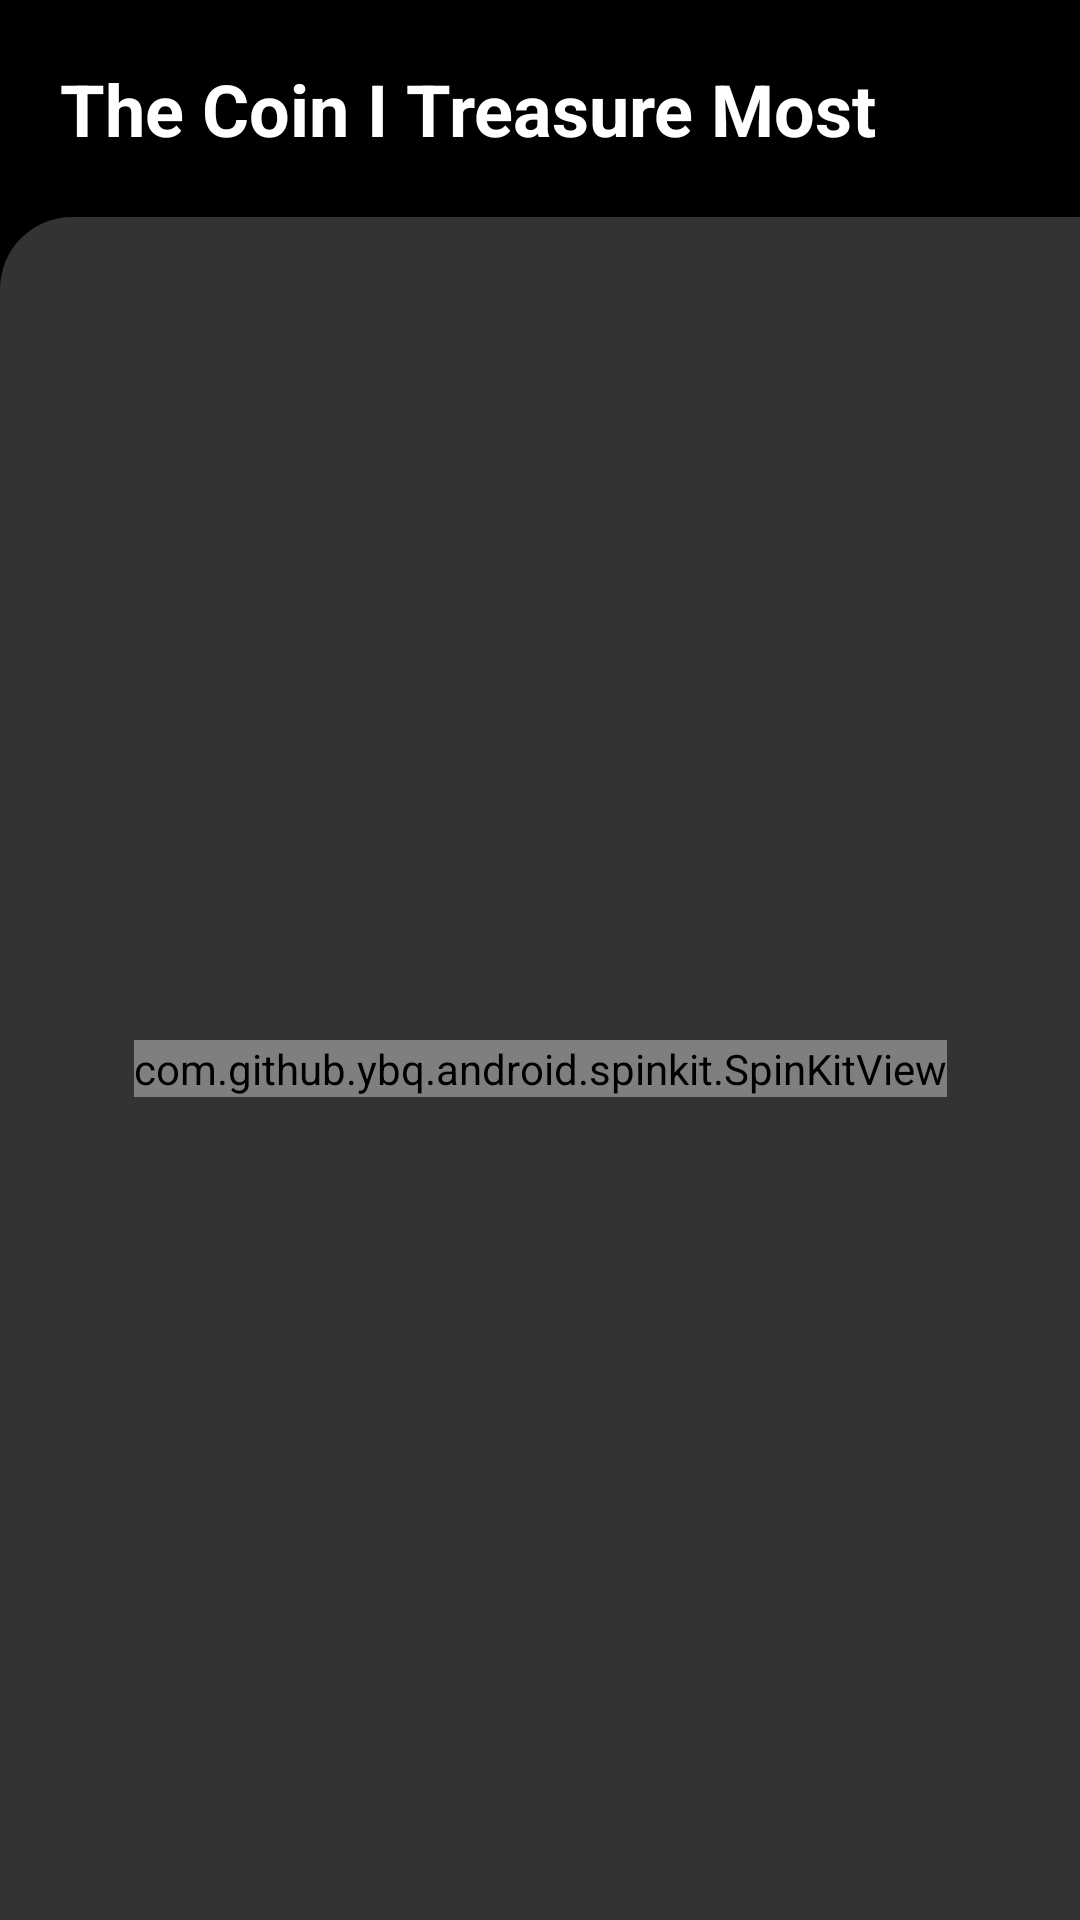

The Android layout XML behind this screen, and the referenced resources:
<!-- AndroidManifest.xml: application theme Theme.CryptoCoinApp -->
<!-- res/layout/fragment_watch_list.xml -->
<?xml version="1.0" encoding="utf-8"?>
<androidx.constraintlayout.widget.ConstraintLayout xmlns:android="http://schemas.android.com/apk/res/android"
    xmlns:app="http://schemas.android.com/apk/res-auto"
    xmlns:tools="http://schemas.android.com/tools"
    android:id="@+id/watchListFragment"
    android:layout_width="match_parent"
    android:layout_height="match_parent"
    android:background="@color/black">

    <TextView
        android:id="@+id/textView"
        android:layout_width="match_parent"
        android:layout_height="wrap_content"
        android:layout_margin="12sp"
        android:padding="8dp"
        android:text="The Coin I Treasure Most"
        android:textColor="@color/white"
        android:textSize="24dp"
        android:textStyle="bold"
        app:layout_constraintEnd_toEndOf="parent"
        app:layout_constraintStart_toStartOf="parent"
        app:layout_constraintTop_toTopOf="parent" />

    <androidx.constraintlayout.widget.ConstraintLayout
        android:id="@+id/constraintLayout5"
        android:layout_width="0dp"
        android:layout_height="0dp"
        android:layout_marginTop="12sp"
        android:background="@drawable/market_content_bg"
        app:layout_constraintBottom_toBottomOf="parent"
        app:layout_constraintEnd_toEndOf="parent"
        app:layout_constraintStart_toStartOf="parent"
        app:layout_constraintTop_toBottomOf="@+id/textView">

        <androidx.recyclerview.widget.RecyclerView
            android:id="@+id/watchlistRecyclerView"
            android:layout_width="0dp"
            android:layout_height="0dp"
            android:layout_marginStart="8dp"
            android:layout_marginTop="12dp"
            android:orientation="vertical"
            app:layoutManager="androidx.recyclerview.widget.LinearLayoutManager"
            app:layout_constraintBottom_toBottomOf="parent"
            app:layout_constraintEnd_toEndOf="parent"
            app:layout_constraintStart_toStartOf="parent"
            app:layout_constraintTop_toTopOf="parent"
            tools:listitem="@layout/currency_item_layout">

        </androidx.recyclerview.widget.RecyclerView>

        <com.github.ybq.android.spinkit.SpinKitView
            android:id="@+id/spinKitView"
            style="@style/SpinKitView.ThreeBounce"
            android:layout_width="wrap_content"
            android:layout_height="wrap_content"
            android:layout_gravity="center"
            android:visibility="visible"
            app:SpinKit_Color="@color/white"
            app:layout_constraintBottom_toBottomOf="parent"
            app:layout_constraintEnd_toEndOf="parent"
            app:layout_constraintStart_toStartOf="parent"
            app:layout_constraintTop_toTopOf="parent" />


        <TextView
            android:id="@+id/emptyTextView"
            android:layout_width="wrap_content"
            android:layout_height="wrap_content"
            android:text="@string/empty_watch_list"
            android:textColor="@color/white"
            android:textSize="20sp"
            android:visibility="gone"
            app:layout_constraintBottom_toBottomOf="parent"
            app:layout_constraintEnd_toEndOf="parent"
            app:layout_constraintStart_toStartOf="parent"
            app:layout_constraintTop_toTopOf="parent" />
    </androidx.constraintlayout.widget.ConstraintLayout>

</androidx.constraintlayout.widget.ConstraintLayout>
<!-- res/layout/currency_item_layout.xml (included above) -->
<?xml version="1.0" encoding="utf-8"?>
<androidx.cardview.widget.CardView android:id="@+id/currencyCardView"
    android:layout_width="match_parent"
    android:layout_height="wrap_content"
    android:layout_marginStart="8dp"
    android:layout_marginTop="8dp"
    android:layout_marginEnd="8dp"
    android:layout_marginBottom="4dp"
    app:cardBackgroundColor="@color/black"
    app:cardCornerRadius="12dp"
    app:cardElevation="8dp"
    xmlns:tools="http://schemas.android.com/tools"
    xmlns:android="http://schemas.android.com/apk/res/android"
    xmlns:app="http://schemas.android.com/apk/res-auto">


        <androidx.constraintlayout.widget.ConstraintLayout
            android:layout_width="match_parent"
            android:layout_height="match_parent"
            android:padding="12dp">

            <ImageView
                android:id="@+id/currencyImageView"
                android:layout_width="38dp"
                android:layout_height="38dp"
                app:layout_constraintBottom_toBottomOf="@+id/currencySymbolTextView"
                app:layout_constraintStart_toStartOf="parent"
                app:layout_constraintTop_toTopOf="@+id/currencyNameTextView"
                tools:srcCompat="@tools:sample/avatars" />

            <TextView
                android:id="@+id/currencyNameTextView"
                android:layout_width="0dp"
                android:layout_height="wrap_content"
                android:layout_marginStart="12dp"
                android:layout_marginEnd="8dp"
                android:textColor="@color/white"
                android:textSize="14sp"
                android:textStyle="bold"
                app:layout_constraintEnd_toStartOf="@+id/currencyPriceTextView"
                app:layout_constraintStart_toEndOf="@+id/currencyImageView"
                app:layout_constraintTop_toTopOf="parent"
                tools:text="Bitcoin" />

            <TextView
                android:id="@+id/currencySymbolTextView"
                android:layout_width="wrap_content"
                android:layout_height="wrap_content"
                android:layout_marginTop="4dp"
                android:textColor="@color/white"
                android:textSize="12sp"
                app:layout_constraintStart_toStartOf="@+id/currencyNameTextView"
                app:layout_constraintTop_toBottomOf="@+id/currencyNameTextView"
                tools:text="BTC" />

            <ImageView
                android:id="@+id/currencyChartImageView"
                android:layout_width="90dp"
                android:layout_height="0dp"
                app:layout_constraintBottom_toBottomOf="parent"
                app:layout_constraintEnd_toEndOf="parent"
                app:layout_constraintTop_toTopOf="parent"
                tools:srcCompat="@tools:sample/backgrounds/scenic" />

            <TextView
                android:id="@+id/currencyPriceTextView"
                android:layout_width="wrap_content"
                android:layout_height="wrap_content"
                android:textColor="@color/white"
                android:textSize="14sp"
                app:layout_constraintBottom_toBottomOf="@+id/currencyNameTextView"
                app:layout_constraintEnd_toEndOf="parent"
                app:layout_constraintHorizontal_bias="0.6"
                app:layout_constraintStart_toStartOf="parent"
                app:layout_constraintTop_toTopOf="@+id/currencyNameTextView"
                tools:text="123.35353" />

            <ImageView
                android:id="@+id/currencyChangeImageView"
                android:layout_width="19dp"
                android:layout_height="21dp"
                app:layout_constraintBottom_toBottomOf="@+id/currencyChangeTextView"
                app:layout_constraintEnd_toStartOf="@+id/currencyChangeTextView"
                app:layout_constraintTop_toTopOf="@+id/currencyChangeTextView"
                tools:srcCompat="@drawable/ic_caret_up" />

            <TextView
                android:id="@+id/currencyChangeTextView"
                android:layout_width="wrap_content"
                android:layout_height="wrap_content"
                android:layout_marginTop="4dp"
                android:textColor="@color/white"
                android:textSize="12sp"
                app:layout_constraintEnd_toEndOf="@+id/currencyPriceTextView"
                app:layout_constraintStart_toStartOf="@+id/currencyPriceTextView"
                app:layout_constraintTop_toBottomOf="@+id/currencyPriceTextView"
                tools:text="12.45" />

        </androidx.constraintlayout.widget.ConstraintLayout>
    </androidx.cardview.widget.CardView>
<!-- resources referenced by this layout -->
<resources>
  <color name="black">#FF000000</color>
  <color name="white">#FFFFFFFF</color>
  <!-- drawable market_content_bg (drawable) -->
  <?xml version="1.0" encoding="utf-8"?>
  <shape xmlns:android="http://schemas.android.com/apk/res/android">
      <solid android:color="@color/grayDark" />
      <corners android:topLeftRadius="24sp" />
  </shape>
  <string name="empty_watch_list">Empty Watch list</string>
  <style name="Theme.CryptoCoinApp" parent="Base.Theme.CryptoCoinApp" />
  <color name="grayDark">#333333</color>
  <style name="Base.Theme.CryptoCoinApp" parent="Theme.Material3.DayNight.NoActionBar">
          
          <item name="colorPrimary">@color/blue</item>
          <item name="colorPrimaryVariant">@color/dark_blue</item>
          <item name="colorOnPrimary">@color/white</item>
  
          <item name="colorSecondary">@color/green</item>
          <item name="colorSecondaryVariant">@color/light_blue</item>
          <item name="colorOnSecondary">@color/white</item>
  
          <item name="android:colorBackground">@color/white</item>
          <item name="colorOnBackground">@color/black</item>
  
          <item name="colorSurface">@color/grayLight</item>
          <item name="colorOnSurface">@color/black</item>
  
          <item name="colorError">@color/red</item>
          <item name="colorOnError">@color/white</item>
  
          <item name="fontFamily">@font/baskervville_sc_regular</item>
      </style>
  <color name="blue">#2d4dff</color>
  <color name="dark_blue">#162FB9</color>
  <color name="green">#33cc33</color>
  <color name="light_blue">#7285F4</color>
  <color name="grayLight">#d9d9d9</color>
  <color name="red">#ff1a1a</color>
</resources>
